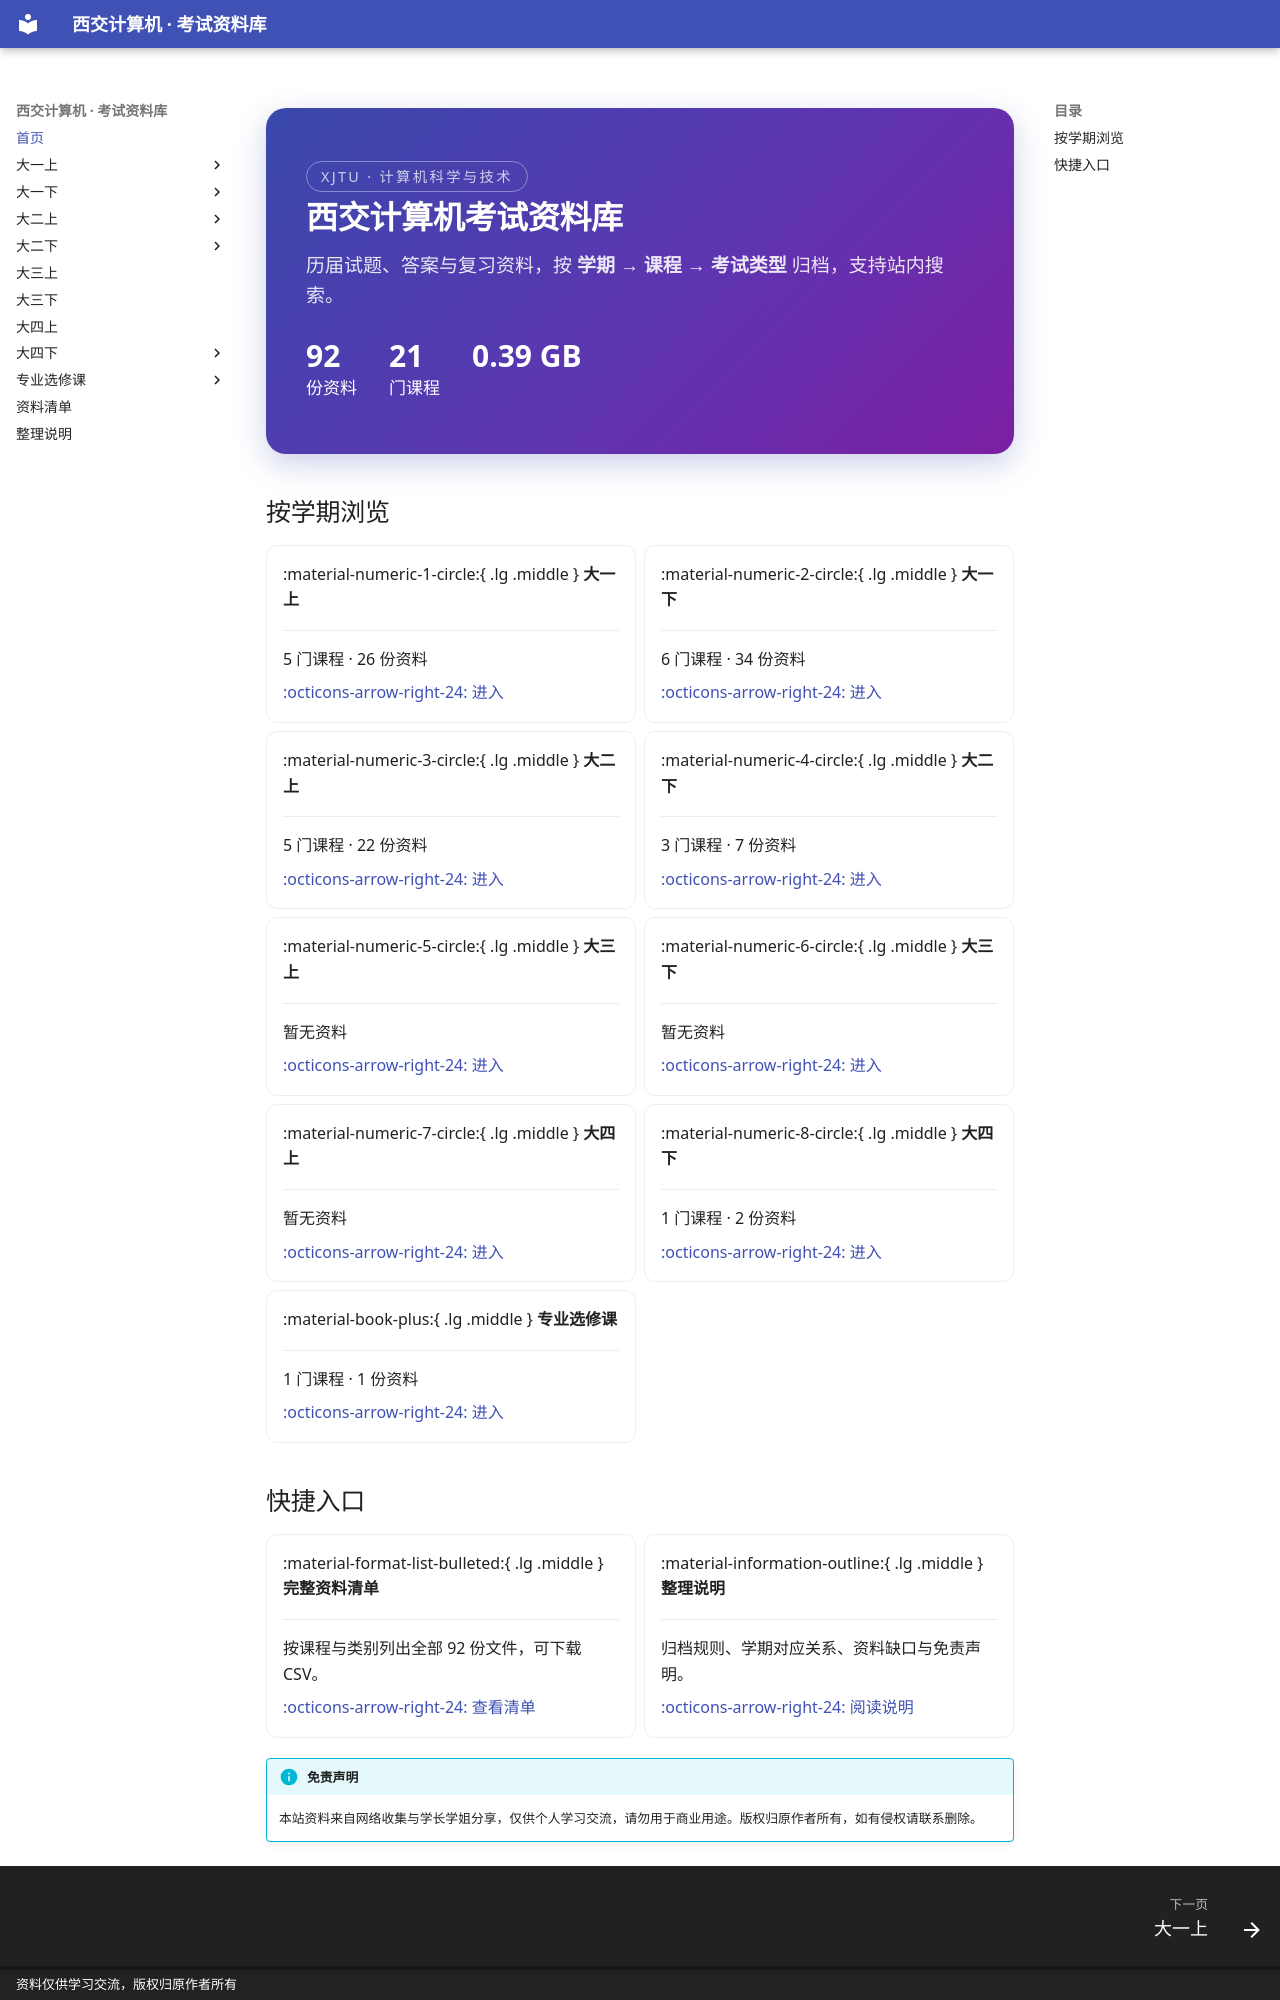

repository: Xing-Luo13/study_materials · page: index.html · generator: mkdocs · copyright: 资料仅供学习交流，版权归原作者所有

<div class="hero" markdown>

<span class="hero-kicker">XJTU · 计算机科学与技术</span>

# 西交计算机考试资料库

历届试题、答案与复习资料，按 **学期 → 课程 → 考试类型** 归档，支持站内搜索。

<div class="hero-stats">
  <span><b>92</b> 份资料</span>
  <span><b>21</b> 门课程</span>
  <span><b>0.39 GB</b></span>
</div>

</div>

## 按学期浏览

<div class="grid cards" markdown>

-   :material-numeric-1-circle:{ .lg .middle } __大一上__

    ---

    5 门课程 · 26 份资料

    [:octicons-arrow-right-24: 进入](%E5%A4%A7%E4%B8%80%E4%B8%8A/index.md)

-   :material-numeric-2-circle:{ .lg .middle } __大一下__

    ---

    6 门课程 · 34 份资料

    [:octicons-arrow-right-24: 进入](%E5%A4%A7%E4%B8%80%E4%B8%8B/index.md)

-   :material-numeric-3-circle:{ .lg .middle } __大二上__

    ---

    5 门课程 · 22 份资料

    [:octicons-arrow-right-24: 进入](%E5%A4%A7%E4%BA%8C%E4%B8%8A/index.md)

-   :material-numeric-4-circle:{ .lg .middle } __大二下__

    ---

    3 门课程 · 7 份资料

    [:octicons-arrow-right-24: 进入](%E5%A4%A7%E4%BA%8C%E4%B8%8B/index.md)

-   :material-numeric-5-circle:{ .lg .middle } __大三上__

    ---

    暂无资料

    [:octicons-arrow-right-24: 进入](%E5%A4%A7%E4%B8%89%E4%B8%8A/index.md)

-   :material-numeric-6-circle:{ .lg .middle } __大三下__

    ---

    暂无资料

    [:octicons-arrow-right-24: 进入](%E5%A4%A7%E4%B8%89%E4%B8%8B/index.md)

-   :material-numeric-7-circle:{ .lg .middle } __大四上__

    ---

    暂无资料

    [:octicons-arrow-right-24: 进入](%E5%A4%A7%E5%9B%9B%E4%B8%8A/index.md)

-   :material-numeric-8-circle:{ .lg .middle } __大四下__

    ---

    1 门课程 · 2 份资料

    [:octicons-arrow-right-24: 进入](%E5%A4%A7%E5%9B%9B%E4%B8%8B/index.md)

-   :material-book-plus:{ .lg .middle } __专业选修课__

    ---

    1 门课程 · 1 份资料

    [:octicons-arrow-right-24: 进入](%E4%B8%93%E4%B8%9A%E9%80%89%E4%BF%AE%E8%AF%BE%EF%BC%88%E5%9F%B9%E5%85%BB%E6%96%B9%E6%A1%88%E6%9C%AA%E6%8C%87%E5%AE%9A%E5%AD%A6%E6%9C%9F%EF%BC%89/index.md)

</div>
